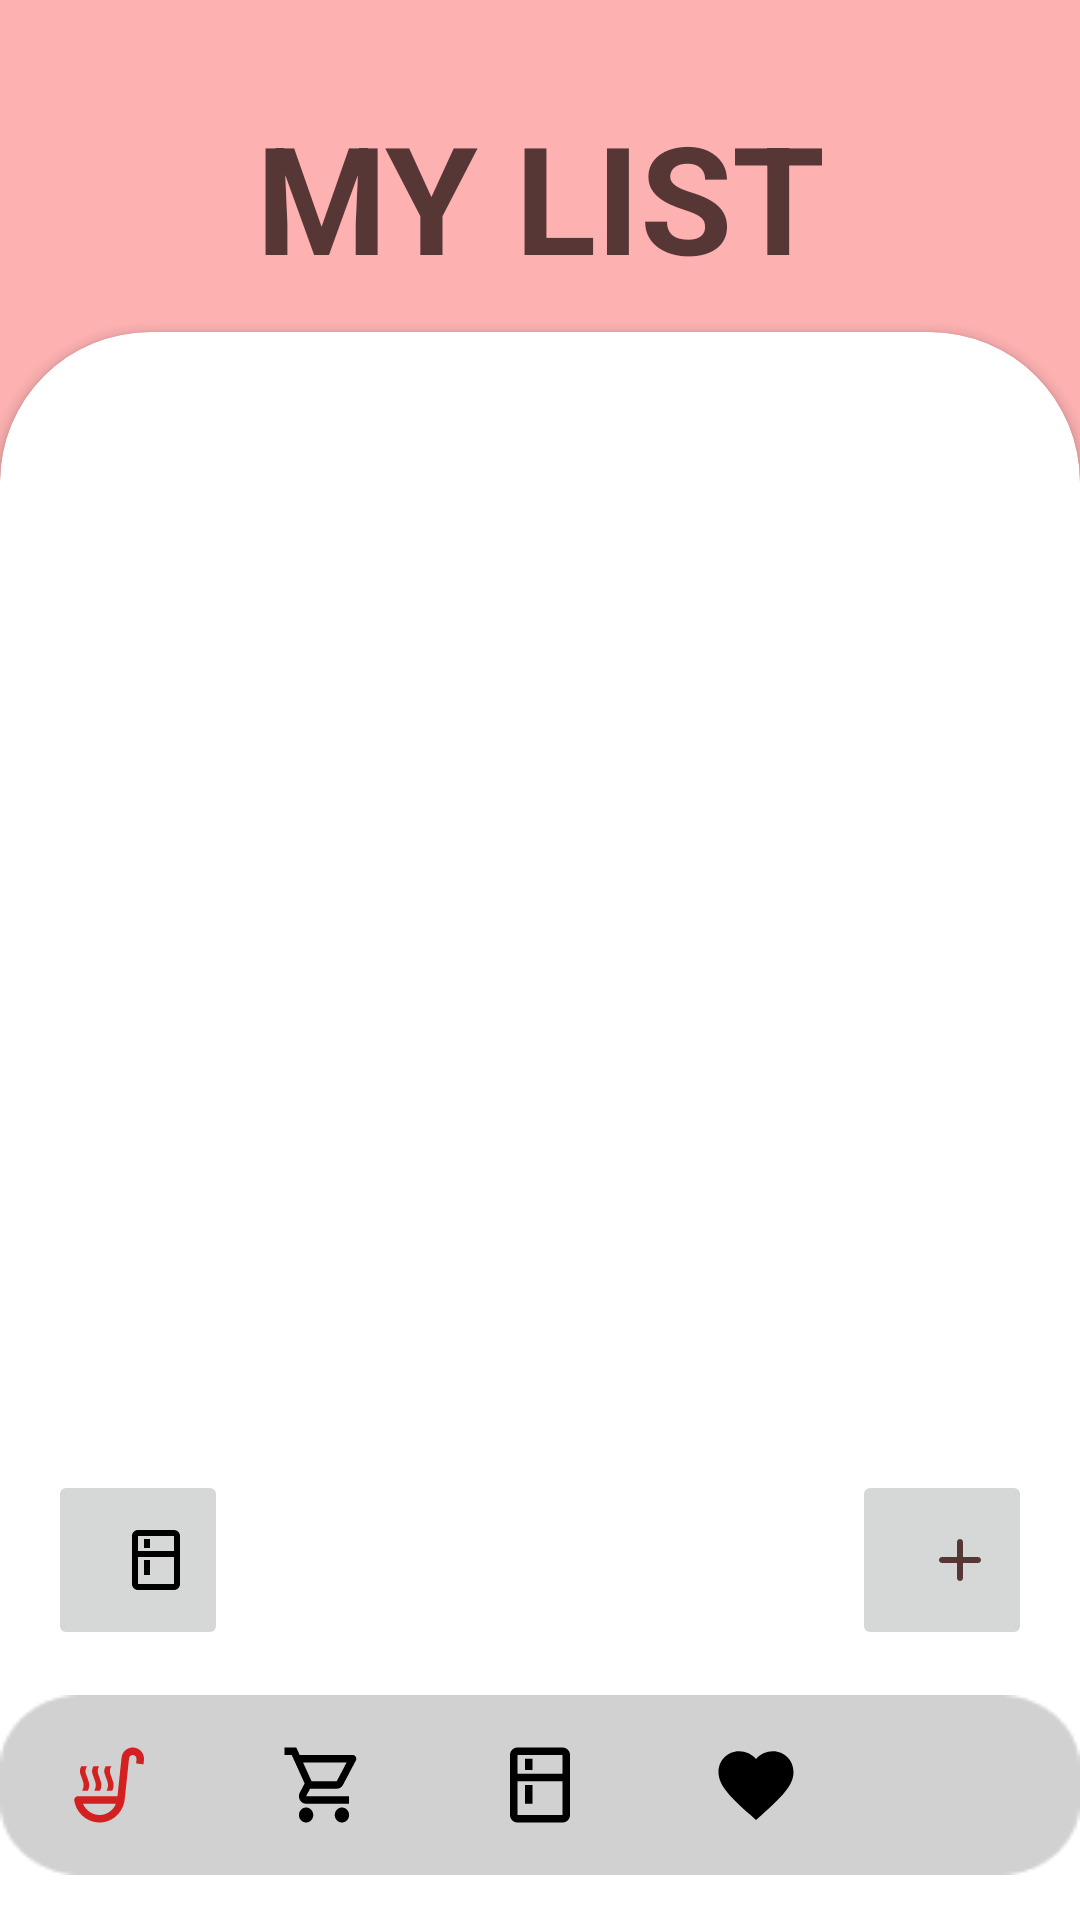

Produce the Android XML layout that renders to this screen, including the resource entries it uses.
<!-- AndroidManifest.xml: application theme Theme.Recipeasy -->
<!-- res/layout/activity_shopping_list.xml -->
<?xml version="1.0" encoding="utf-8"?>
<androidx.constraintlayout.widget.ConstraintLayout xmlns:android="http://schemas.android.com/apk/res/android"
    xmlns:app="http://schemas.android.com/apk/res-auto"
    xmlns:tools="http://schemas.android.com/tools"
    android:layout_width="match_parent"
    android:layout_height="match_parent"
    tools:context=".ShoppingListActivity"
    android:background="@color/acik_pembe"
    >

    <TextView
        android:id="@+id/my_fridge_text"
        android:layout_width="wrap_content"
        android:layout_height="wrap_content"
        android:layout_marginTop="32dp"
        android:text="MY LIST"
        android:textColor="@color/bordo"
        android:textSize="50dp"

        android:textStyle="bold"
        app:layout_constraintEnd_toEndOf="parent"
        app:layout_constraintStart_toStartOf="parent"
        app:layout_constraintTop_toTopOf="parent" />

    <androidx.cardview.widget.CardView
        android:id="@+id/cardView"
        android:layout_width="match_parent"
        android:layout_height="700dp"
        android:layout_marginTop="12dp"
        app:cardBackgroundColor="@color/white"

        app:cardCornerRadius="50dp"
        app:layout_constraintTop_toBottomOf="@id/my_fridge_text"
        tools:layout_editor_absoluteX="78dp">

        <androidx.recyclerview.widget.RecyclerView
            android:id="@+id/shopping_list_recycler_view"
            android:layout_width="match_parent"
            android:layout_height="600dp"
            android:layout_marginTop="36dp" />
    </androidx.cardview.widget.CardView>

    <Button
        android:id="@+id/fridge_add_button"
        android:layout_width="60dp"
        android:layout_height="60dp"
        app:layout_constraintBottom_toBottomOf="parent"
        app:layout_constraintEnd_toEndOf="parent"
        android:drawableRight="@drawable/add_icon"
        android:gravity="center_horizontal"
        android:layout_marginBottom="90dp"
        android:layout_marginEnd="16dp"
        />

    <Button
        android:id="@+id/list_all_to_fridge_button"
        android:layout_width="60dp"
        android:layout_height="60dp"
        android:layout_marginBottom="90dp"
        android:layout_marginStart="16dp"
        android:drawableRight="@drawable/cupboard_icon"
        android:gravity="center_horizontal"
        app:layout_constraintBottom_toBottomOf="parent"
        app:layout_constraintStart_toStartOf="parent" />

    

    <com.google.android.material.bottomnavigation.BottomNavigationView
        android:id="@+id/bottom_nav_view"
        android:layout_width="match_parent"
        android:layout_height="60dp"
        android:layout_alignParentBottom="true"
        android:layout_marginBottom="15dp"
        android:background="@drawable/nav_bar_background"
        android:elevation="2dp"
        app:itemIconSize="30dp"
        app:itemIconTint="@drawable/bottom_nav_selector"
        app:labelVisibilityMode="unlabeled"
        app:layout_constraintBottom_toBottomOf="parent"
        app:layout_constraintEnd_toEndOf="parent"
        app:layout_constraintStart_toStartOf="parent"
        app:menu="@menu/bottom_nav_menu" />

</androidx.constraintlayout.widget.ConstraintLayout>
<!-- resources referenced by this layout -->
<resources>
  <color name="acik_pembe">#FDB1B1</color>
  <color name="bordo">#573636</color>
  <color name="white">#FFFFFFFF</color>
  <!-- drawable add_icon (drawable) -->
  <vector android:height="24dp" android:tint="@color/bordo"
      android:viewportHeight="24" android:viewportWidth="24"
      android:width="24dp" xmlns:android="http://schemas.android.com/apk/res/android">
      <path android:fillColor="@android:color/white" android:pathData="M18,13h-5v5c0,0.55 -0.45,1 -1,1s-1,-0.45 -1,-1v-5H6c-0.55,0 -1,-0.45 -1,-1s0.45,-1 1,-1h5V6c0,-0.55 0.45,-1 1,-1s1,0.45 1,1v5h5c0.55,0 1,0.45 1,1s-0.45,1 -1,1z"/>
  </vector>
  <!-- drawable bottom_nav_selector (drawable) -->
  <?xml version="1.0" encoding="utf-8"?>
  <selector xmlns:android="http://schemas.android.com/apk/res/android">
          <item
              android:state_selected="true"
              android:color="@color/login_red"/>
          <item
              android:state_selected="false"
              android:color="@color/black"/>
  </selector>
  <!-- drawable cupboard_icon (drawable) -->
  <vector android:height="24dp" android:tint="#000000"
      android:viewportHeight="24" android:viewportWidth="24"
      android:width="24dp" xmlns:android="http://schemas.android.com/apk/res/android">
      <path android:fillColor="@android:color/white" android:pathData="M8,5h2v3L8,8zM8,12h2v5L8,17zM18,2.01L6,2c-1.1,0 -2,0.89 -2,2v16c0,1.1 0.9,2 2,2h12c1.1,0 2,-0.9 2,-2L20,4c0,-1.11 -0.9,-1.99 -2,-1.99zM18,20L6,20v-9.02h12L18,20zM18,9L6,9L6,4h12v5z"/>
  </vector>
  <!-- drawable nav_bar_background: png bitmap (drawable, 683 bytes) -->
  <!-- drawable return_border (drawable) -->
  <?xml version="1.0" encoding="utf-8"?>
  <shape xmlns:android="http://schemas.android.com/apk/res/android"
      android:shape="rectangle">
      <solid
          android:color="@android:color/transparent"/>
  
      <corners
          android:bottomRightRadius="10dp"
          android:bottomLeftRadius="10dp"
          android:topLeftRadius="10dp"
          android:topRightRadius="10dp"/>
      <stroke
          android:color="#FF000000"
          android:width="1dp"/>
  </shape>
  <style name="Theme.Recipeasy" parent="Theme.MaterialComponents.DayNight.NoActionBar">
          
          <item name="colorPrimary">@color/acik_pembe</item>
          <item name="colorPrimaryVariant">@color/login_red</item>
          <item name="colorOnPrimary">@color/white</item>
          
          <item name="colorSecondary">@color/teal_200</item>
          <item name="colorSecondaryVariant">@color/teal_700</item>
          <item name="colorOnSecondary">@color/black</item>
          
          <item name="android:statusBarColor">?attr/colorPrimaryVariant</item>
          
      </style>
  <color name="login_red">#D32020</color>
  <color name="black">#FF000000</color>
  <color name="teal_200">#FF03DAC5</color>
  <color name="teal_700">#FF018786</color>
</resources>
